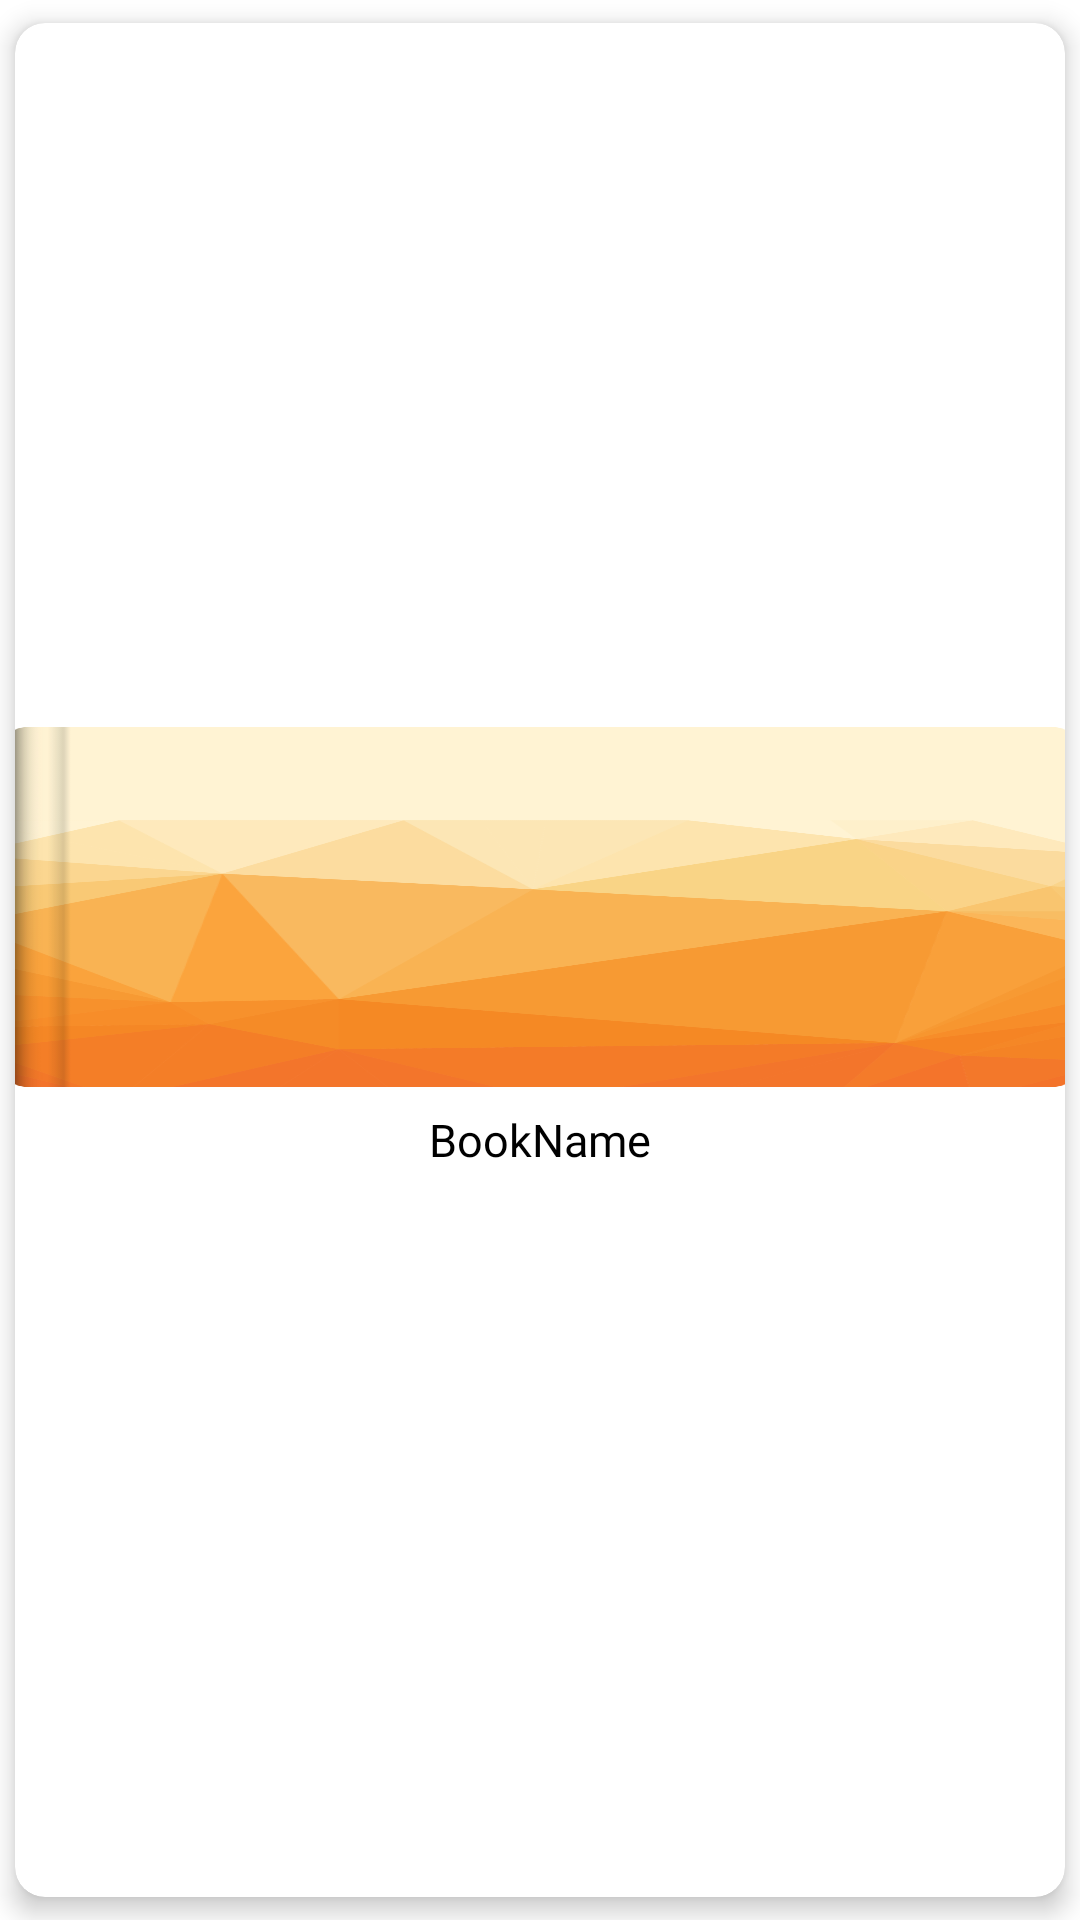

Produce the Android XML layout that renders to this screen, including the resource entries it uses.
<!-- AndroidManifest.xml: application theme Theme.ReadIO -->
<!-- res/layout/book_item.xml -->
<?xml version="1.0" encoding="utf-8"?>
<androidx.cardview.widget.CardView xmlns:android="http://schemas.android.com/apk/res/android"
    xmlns:app="http://schemas.android.com/apk/res-auto"
    android:orientation="vertical"
    android:layout_width="150dp"
    android:layout_height="150dp"
    android:id="@+id/book_item"
    app:cardPreventCornerOverlap="false"
    app:cardUseCompatPadding="true"
    app:cardBackgroundColor="@color/container_lowest"
    app:cardCornerRadius="10dp"
    app:cardElevation="5dp"

    android:clickable="true"
    android:focusable="true"
    android:foreground="?android:attr/selectableItemBackground">
    <LinearLayout
        android:id="@+id/card_content"
        android:layout_width="match_parent"
        android:layout_height="match_parent"
        android:orientation="vertical"
        android:gravity="center">
        <RelativeLayout
            android:layout_width="match_parent"
            android:layout_height="120dp">

            <ImageView
                android:layout_width="match_parent"
                android:layout_height="120dp"
                android:gravity="center"
                android:scaleType="fitXY"
                android:src="@drawable/default_cover2"
                android:id="@+id/book_cover"
                android:contentDescription="bookcover"/>
        </RelativeLayout>

        <LinearLayout
            android:layout_width="match_parent"
            android:layout_height="35dp"
            android:orientation="horizontal">
            <TextView
                android:layout_width="0dp"
                android:layout_height="match_parent"
                android:layout_weight="3"
                android:fontFamily="@font/yuanti"
                android:gravity="center"
                android:textColor="@color/black"
                android:id="@+id/book_title"
                android:text="@string/book_name"
                app:autoSizeMaxTextSize="15sp"
                app:autoSizeMinTextSize="5sp"
                app:autoSizeStepGranularity="2sp"
                app:autoSizeTextType="uniform"/>
        </LinearLayout>
    </LinearLayout>

</androidx.cardview.widget.CardView>
<!-- resources referenced by this layout -->
<resources>
  <color name="black">#FF000000</color>
  <color name="container_lowest">#FFFFFF</color>
  <!-- drawable default_cover2: png bitmap (drawable, 89544 bytes) -->
  <string name="book_name">BookName</string>
  <style name="Theme.ReadIO" parent="Theme.MaterialComponents.DayNight.NoActionBar">
          
          <item name="colorPrimary">@color/container_low</item>
          <item name="colorPrimaryVariant">@color/surface</item>
          <item name="colorOnPrimary">@color/container_low</item>
  
          
          <item name="colorSecondary">@color/container_low</item>
          <item name="colorSecondaryVariant">@color/container_low</item>
          <item name="colorOnSecondary">@color/black</item>
          
          <item name="android:statusBarColor">?attr/colorPrimaryVariant</item>
          
          
      </style>
  <color name="container_low">#F3F5E8</color>
  <color name="surface">#F9F9F9</color>
</resources>
